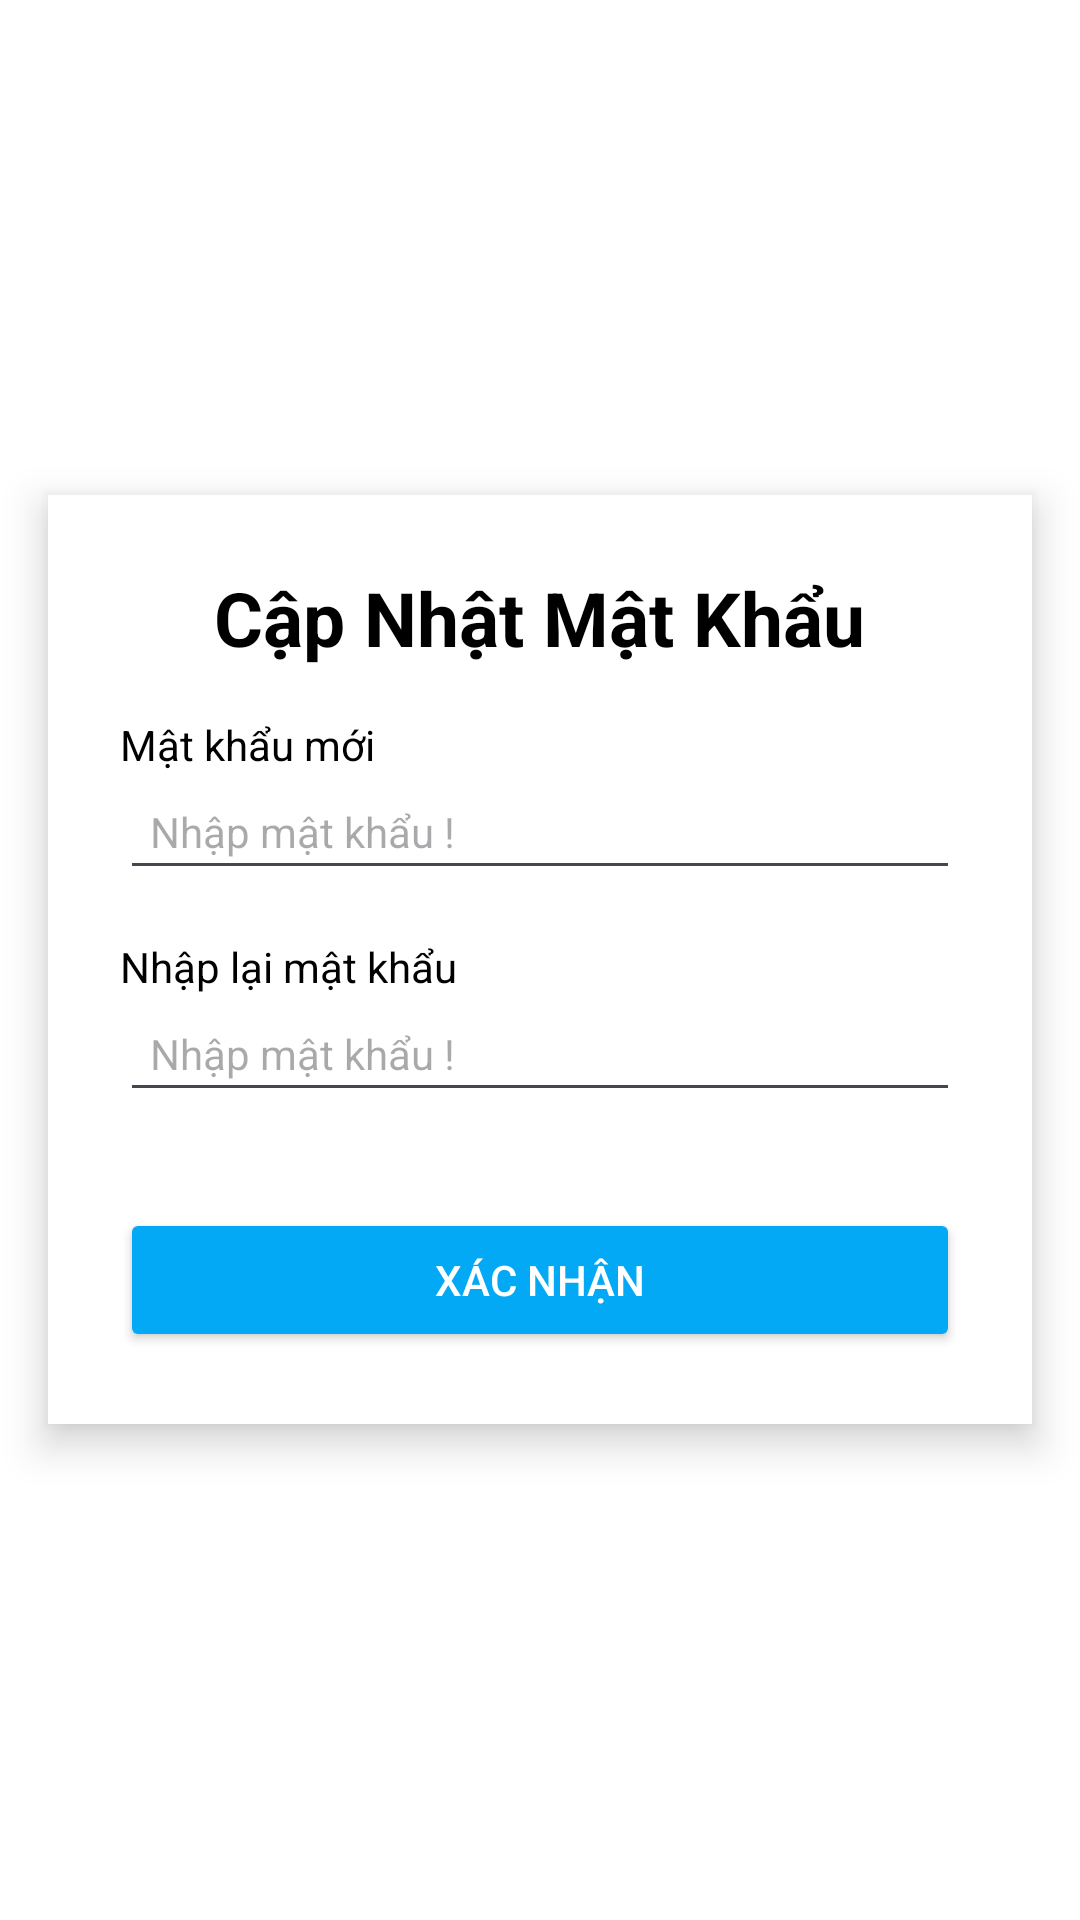

Produce the Android XML layout that renders to this screen, including the resource entries it uses.
<!-- AndroidManifest.xml: application theme Theme.ProjectofMobile_Group8 -->
<!-- res/layout/forgot_password_items.xml -->
<?xml version="1.0" encoding="utf-8"?>
<LinearLayout xmlns:android="http://schemas.android.com/apk/res/android"
    android:layout_width="match_parent"
    android:layout_height="match_parent"
    android:background="@android:color/white"
    android:gravity="center"
    android:orientation="vertical">

    


    
    <LinearLayout
        android:layout_width="match_parent"
        android:layout_height="wrap_content"
        android:layout_gravity="center"
        android:layout_margin="16dp"
        android:background="@android:color/white"
        android:elevation="8dp"
        android:orientation="vertical"
        android:padding="24dp">

        
        <TextView
            android:layout_width="wrap_content"
            android:layout_height="wrap_content"
            android:layout_gravity="center"
            android:gravity="center"
            android:paddingBottom="16dp"
            android:text="Cập Nhật Mật Khẩu"
            android:textColor="@android:color/black"
            android:textSize="25sp"
            android:textStyle="bold" />

        
        <LinearLayout
            android:layout_width="match_parent"
            android:layout_height="wrap_content"
            android:layout_marginBottom="16dp"
            android:orientation="vertical">

            <TextView
                android:layout_width="wrap_content"
                android:layout_height="wrap_content"
                android:text="Mật khẩu mới"
                android:textColor="@android:color/black"
                android:textSize="14sp" />

            <EditText
                android:id="@+id/edtPassword1"
                android:layout_width="match_parent"
                android:layout_height="wrap_content"
                android:hint="Nhập mật khẩu !"
                android:inputType="textPassword"
                android:padding="10dp"
                android:textSize="14sp" />
        </LinearLayout>

        
        <LinearLayout
            android:layout_width="match_parent"
            android:layout_height="wrap_content"
            android:layout_marginBottom="16dp"
            android:orientation="vertical">

            <TextView
                android:layout_width="wrap_content"
                android:layout_height="wrap_content"
                android:text="Nhập lại mật khẩu"
                android:textColor="@android:color/black"
                android:textSize="14sp" />

            <EditText
                android:id="@+id/edtPassword2"
                android:layout_width="match_parent"
                android:layout_height="wrap_content"
                android:hint="Nhập mật khẩu !"
                android:inputType="textPassword"
                android:padding="10dp"
                android:textSize="14sp" />
        </LinearLayout>

        
        <Button
            android:id="@+id/btnConfirm"
            android:layout_width="match_parent"
            android:layout_height="wrap_content"
            android:layout_marginTop="16dp"
            android:backgroundTint="#03A9F4"
            android:text="Xác nhận"
            android:textColor="@android:color/white" />

    </LinearLayout>
</LinearLayout>
<!-- resources referenced by this layout -->
<resources>
  <style name="Theme.ProjectofMobile_Group8" parent="Base.Theme.ProjectofMobile_Group8" />
  <style name="Base.Theme.ProjectofMobile_Group8" parent="Theme.Material3.DayNight.NoActionBar">
          
          
      </style>
</resources>
